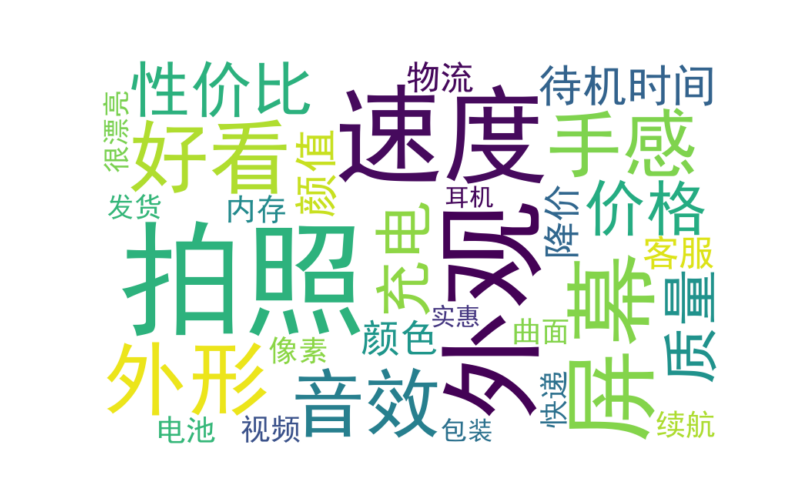

Data behind this chart, as committed beside it:
keywords, num
拍照, 330
外观, 251
速度, 236
屏幕, 189
外形, 139
好看, 132
手感, 117
音效, 112
价格, 92
性价比, 92
充电, 86
质量, 84
待机时间, 82
颜值, 81
颜色, 80
客服, 73
降价, 73
物流, 71
内存, 57
电池, 53
像素, 53
续航, 53
视频, 53
快递, 51
曲面, 50
很漂亮, 44
发货, 44
包装, 40
实惠, 36
耳机, 35
